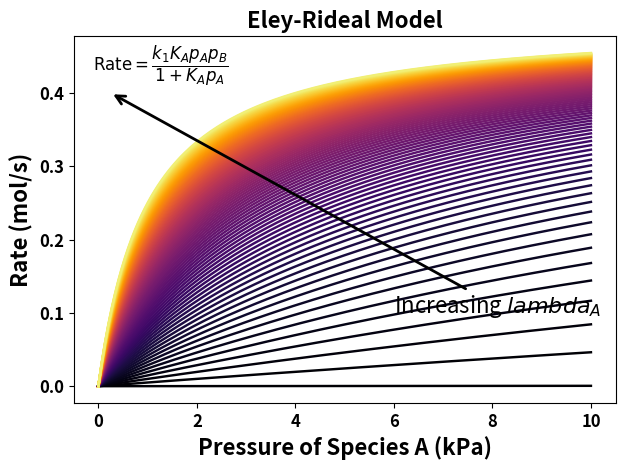

Generate this figure with matplotlib:
#!/usr/bin/env python3
import numpy as np
import matplotlib.pyplot as plt
import matplotlib

def eley_rideal_model(p_A, p_B, k_1, K_A):
    return k_1 * K_A * p_A * p_B / (1 + K_A * p_A)

def main():
    colormap = matplotlib.colormaps['inferno']  #'viridis', 'plasma', 'inferno', 'coolwarm')
    n_curves = 100
    n_points = 150
    p_B = np.ones(n_points)*10
    K_As = {}
    rates = []
    rate_strings = []
    for K_A in np.linspace(0.0001, 1, n_curves): #loop over equilibrium constant for species A
        p_A = np.linspace(0, 10, n_points) # pressure of A is the x-axis
        plt.plot(p_A, eley_rideal_model(p_A, p_B, k_1=0.05, K_A=K_A), 
            linewidth=1.75, color = colormap(K_A / n_curves*95))
        rates.append(eley_rideal_model(p_A, p_B, k_1=0.05, K_A=K_A))

    # format the plot with bold Arial font
    font = {'weight': 'bold', 'fontsize':16}
    plt.xlabel("Pressure of Species A (kPa)", fontdict=font)
    plt.ylabel("Rate (mol/s)", fontdict=font)
    plt.title("Eley-Rideal Model", fontdict=font)
    plt.xticks(fontname=None, fontweight='bold', fontsize=12)
    plt.yticks(fontname=None, fontweight='bold', fontsize=12)
    # annotate the plots
    plt.annotate(
        'Increasing ${lambda_A}$',
        xy=(0.25, 0.4), xytext=(6, 0.1),
        arrowprops=dict(facecolor='black', arrowstyle='->', linewidth=2.0),
        fontsize=16,
        fontweight='normal'
    )
    # Annotate the plot with the Eley-Rideal model equation
    plt.text(
        0.16, 0.92,
        r"$\mathrm{Rate} = \dfrac{k_1 K_A p_A p_B}{1 + K_A p_A}$",
        fontsize=12,
        fontweight='bold',
        ha='center',
        va='center',
        transform=plt.gca().transAxes,
        bbox=dict(boxstyle="round,pad=0.4", fc="w", ec="black", lw=0, alpha=0)
    )
    plt.tight_layout()
    figure_name = "eley_rideal.png"
    plt.savefig(figure_name)
    print("Saved figure to " + figure_name)


if __name__ == "__main__":
    main()